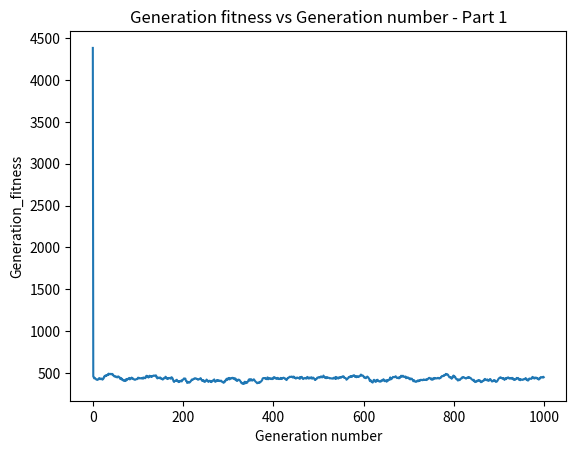

Reproduce this figure in Python.
import random
import matplotlib.pyplot as plt


# Function to create the random binary string population
def rand_key(p, string_len):
    # Variable to store the
    # string
    keylist = []
    # Loop to find the string
    # of desired length

    for i in range(p):
        key1 = ""
        for _ in range(string_len):
            # randint function to generate
            # 0, 1 randomly and converting
            # the result into str
            temp = str(random.randint(0, 1))

            # Concatenation the random 0, 1
            # to the final result
            key1 += temp
        keylist.append(key1)

    return keylist


population = rand_key(300, 30)
target = '111101001110100001010001010010'


def fitness_function(population, target_string):
    total = 0
    for part in population:
        for i in range(len(part)-1):
            if part[i] == target_string[i]:
                total += 1
    return total


def select_top_candidates(population, fitness_function, x):
    population_fitness = [(individual, fitness_function(individual, target)) for individual in population]
    population_fitness.sort(key=lambda x: x[1], reverse=True)
    return [individual for (individual, fitness) in population_fitness[:x]]


scores = []

for _ in range(1000):

    for j in range(0, len(population), 2):
        child_string = list(population[j])
        child_string2 = list(population[j + 1])

        # mutation
        index = random.randint(0, len(population[0])-1)

        child_string[index] = '0' if child_string[index] == '1' else '1'
        child_string2[index] = '0' if child_string2[index] == '1' else '1'

        # crossover
        crossover = random.randint(0, len(population[0])-1)
        child_string = child_string[:crossover] + child_string2[crossover:]
        child_string2 = child_string2[:crossover] + child_string[crossover:]

        population[j] = "".join(child_string)
        population[j + 1] = "".join(child_string2)

    total = fitness_function(population, target)
    scores.append(total)
    population = select_top_candidates(population, fitness_function, 30)
    #print(population)

plt.xlabel("Generation number")
plt.ylabel("Generation_fitness")
plt.title("Generation fitness vs Generation number - Part 1")

plt.plot(list(range(1000)), scores)
plt.show()